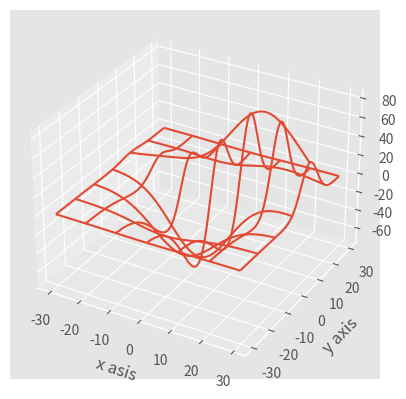

Reproduce this figure in Python.
import matplotlib.pyplot as plt
from mpl_toolkits.mplot3d import axes3d
import numpy as np
from matplotlib import style


style.use('ggplot')

fig = plt.figure()
ax1 = fig.add_subplot(111, projection='3d')

x, y, z = axes3d.get_test_data()
ax1.plot_wireframe(x,y,z, rstride = 20, cstride = 20) # 选择采样周期


ax1.set_xlabel('x asis')
ax1.set_ylabel('y axis')
ax1.set_zlabel('z axis')
plt.savefig('23.png')
plt.show()